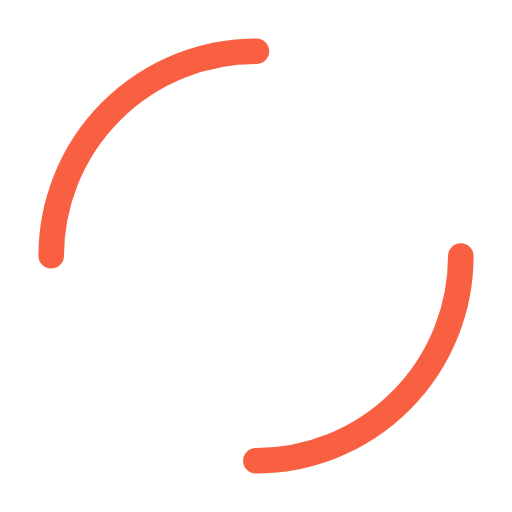
t = 0.00 s
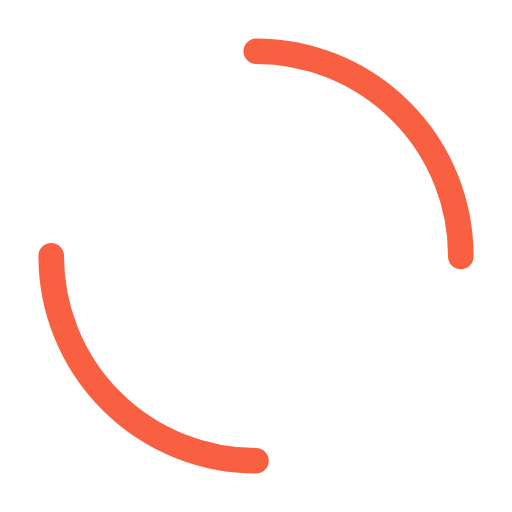
t = 0.25 s
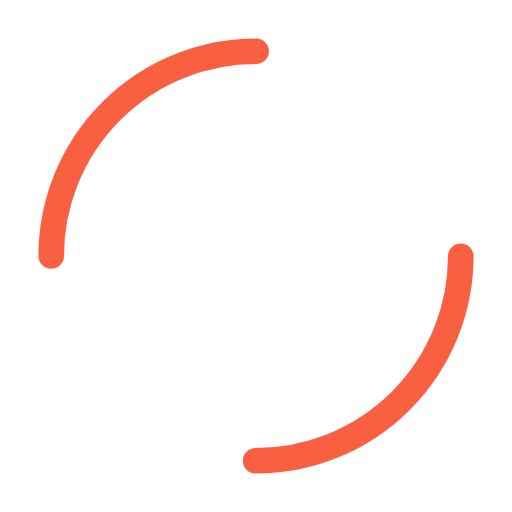
t = 0.50 s
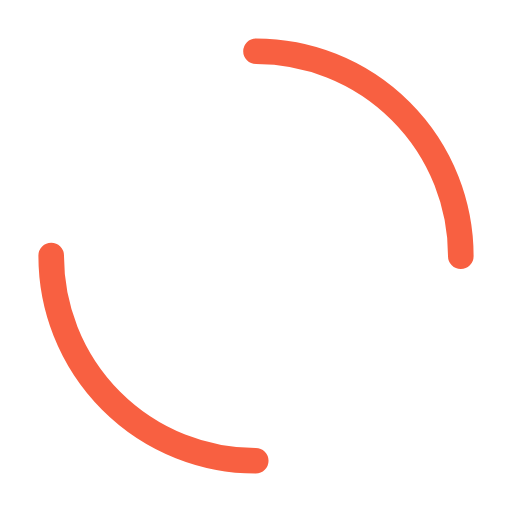
t = 0.75 s

The animated SVG that drew these frames (rendered in a browser with its animation timeline set to each time). Animation: 1 SMIL element (animateTransform=1); one cycle of 1.00 s, repeats indefinitely.

<?xml version="1.0" encoding="utf-8"?>
<svg xmlns="http://www.w3.org/2000/svg" xmlns:xlink="http://www.w3.org/1999/xlink" style="margin: auto; background: none; display: block; shape-rendering: auto;" width="200px" height="200px" viewBox="0 0 100 100" preserveAspectRatio="xMidYMid">
<circle cx="50" cy="50" r="40" stroke-width="5" stroke="#f86041" stroke-dasharray="62.83185307179586 62.83185307179586" fill="none" stroke-linecap="round" transform="rotate(234.741 50 50)">
  <animateTransform attributeName="transform" type="rotate" repeatCount="indefinite" dur="1s" keyTimes="0;1" values="0 50 50;360 50 50"></animateTransform>
</circle>
<!-- [ldio] generated by https://loading.io/ --></svg>